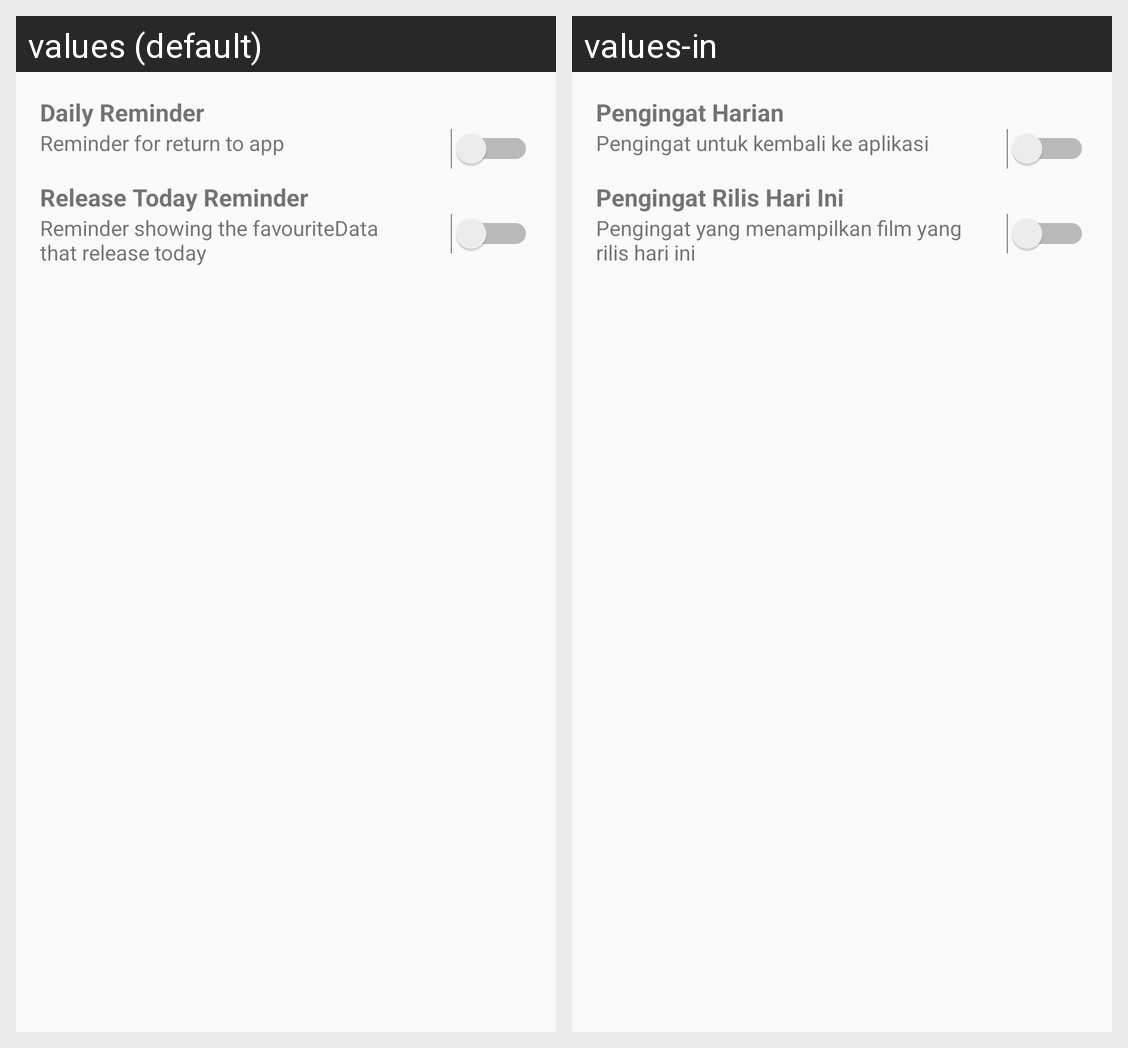

The Android screen above is rendered under two locales of the same app. Produce the string resources it draws, with the default and per-locale values.
Android screen res/layout/fragment_reminder.xml rendered under 2 locales, left to right: values (default), values-in. Device: Nexus 5 (rendered at 1080×1920; each locale shown at half size, 540×960, under a caption strip naming it); theme AppTheme.
Strings drawn on this screen, with the default value and each locale's value (text and hints the layout hard-codes, and strings that could not be matched under every locale, appear in the picture but are not listed):

daily_title
  values: Daily Reminder
  values-in: Pengingat Harian

return_daily
  values: Reminder for return to app
  values-in: Pengingat untuk kembali ke aplikasi

release_today
  values: Release Today Reminder
  values-in: Pengingat Rilis Hari Ini

release_today_text
  values: Reminder showing the favouriteData that release today
  values-in: Pengingat yang menampilkan film yang rilis hari ini
